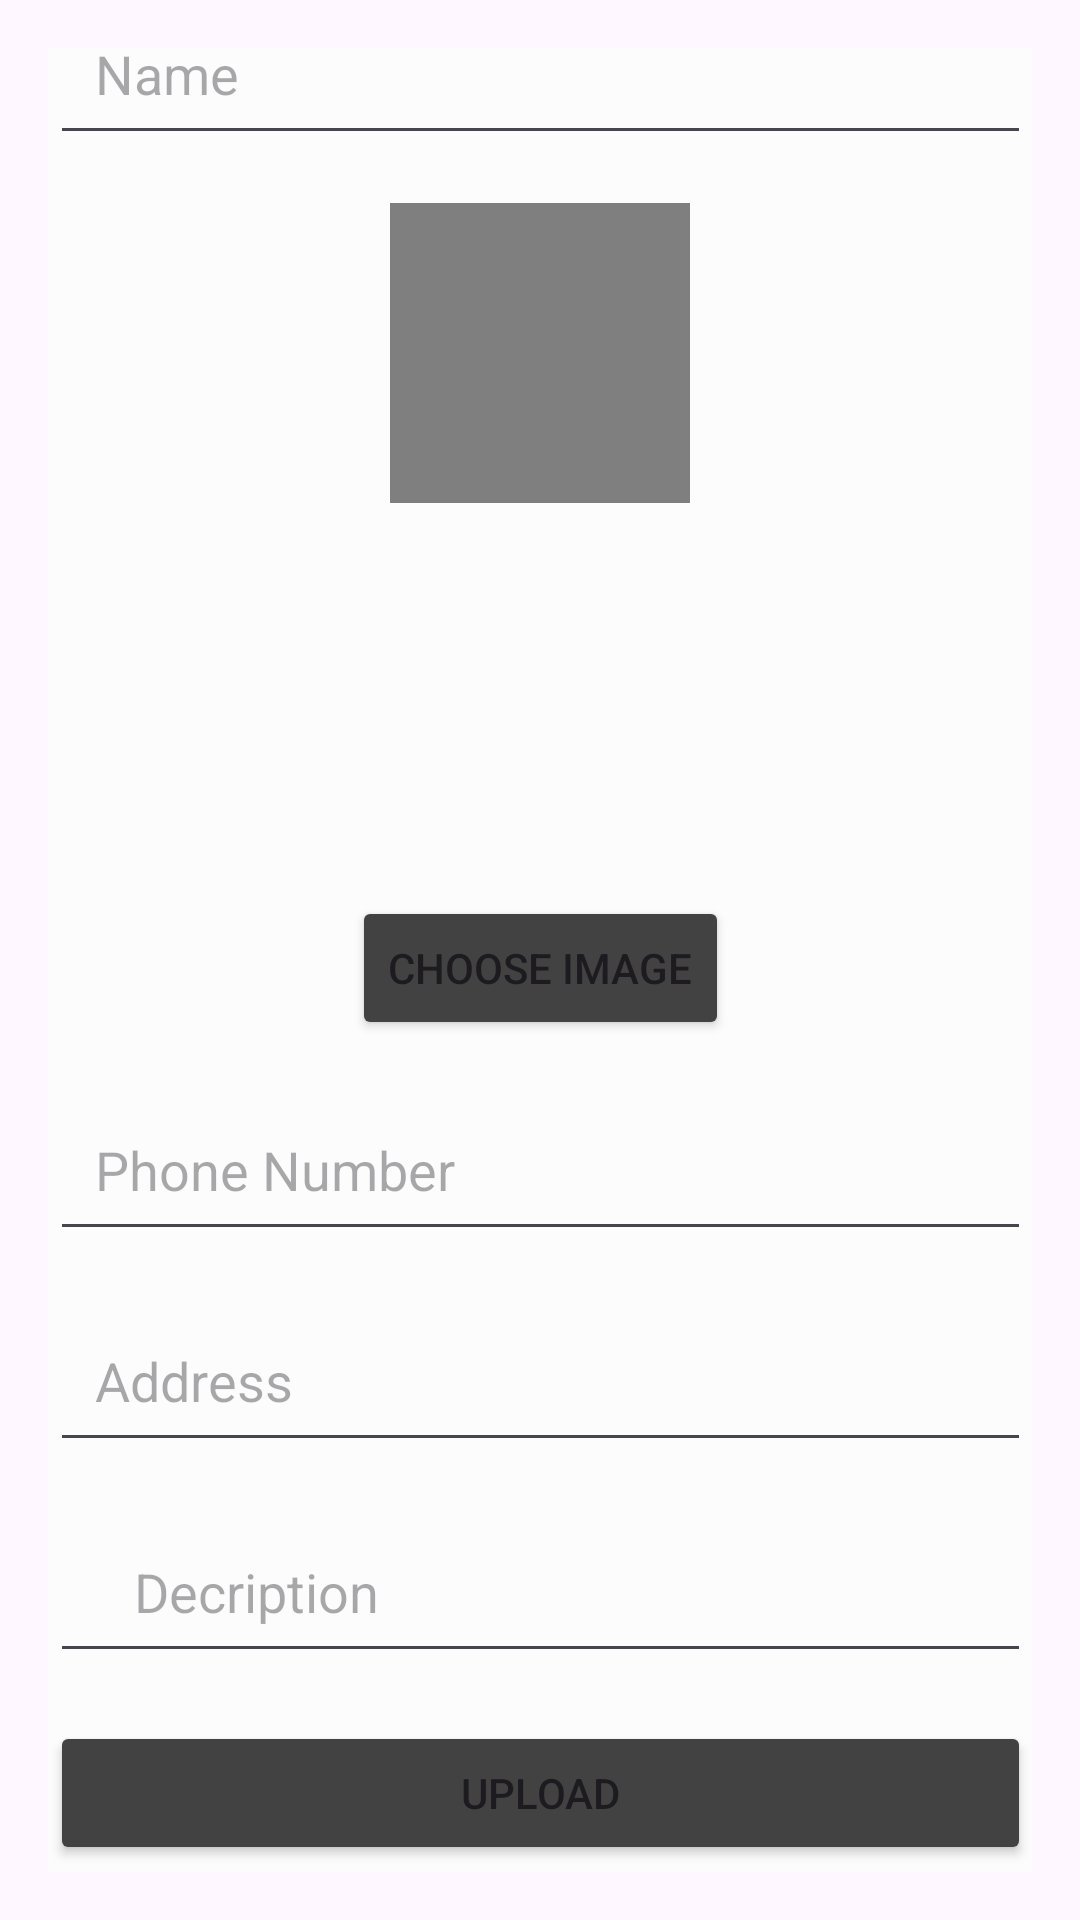

Write the Android layout XML for this screen, with the resource values it uses.
<!-- AndroidManifest.xml: application theme Theme.ScrapManagement -->
<!-- res/layout/activity_create_task.xml -->
<?xml version="1.0" encoding="utf-8"?>
<LinearLayout
    xmlns:android="http://schemas.android.com/apk/res/android"
    android:layout_width="match_parent"
    android:layout_height="match_parent"
    xmlns:app="http://schemas.android.com/apk/res-auto"
    android:orientation="vertical"
    android:gravity="center"
    android:padding="16dp">

    <androidx.cardview.widget.CardView
        android:layout_width="375dp"
        android:layout_height="700dp"
        android:layout_gravity="center"
        android:layout_margin="30dp"
        app:cardCornerRadius="30dp"
        app:cardElevation="20dp">

        
        <LinearLayout
            android:layout_width="match_parent"
            android:layout_height="693dp"
            android:layout_gravity="center_vertical"
            android:background="@color/cardview_shadow_end_color"
            android:orientation="vertical"
            android:padding="24dp">

            
            <EditText
                android:id="@+id/editTextName"
                android:layout_width="match_parent"
                android:layout_height="wrap_content"
                android:hint="Name"
                android:padding="15dp" />

            <VideoView
                android:id="@+id/videoView"
                android:layout_width="100dp"
                android:layout_height="100dp"
                android:layout_below="@id/editTextName"
                android:layout_gravity="center_horizontal"
                android:layout_marginTop="16dp"

                />
            
            <ImageView
                android:id="@+id/imageView"
                android:layout_width="100dp"
                android:layout_height="100dp"
                android:layout_below="@id/editTextName"
                android:layout_gravity="center_horizontal"
                android:layout_marginTop="16dp" />

            
            <Button
                android:id="@+id/btnChooseImage"
                android:layout_width="wrap_content"
                android:layout_height="wrap_content"
                android:layout_below="@id/imageView"
                android:layout_gravity="center_horizontal"
                android:layout_marginTop="15dp"
                android:backgroundTint="@color/cardview_dark_background"
                android:text="Choose Image" />

            <EditText
                android:id="@+id/etPhone"
                android:layout_width="match_parent"
                android:layout_height="wrap_content"
                android:layout_below="@id/progressBar"
                android:layout_marginTop="16dp"
                android:hint="Phone Number"
                android:inputType="phone"
                android:minHeight="48dp"
                android:padding="15dp" />

            <EditText
                android:id="@+id/editTextAddress"
                android:layout_width="match_parent"
                android:layout_height="wrap_content"
                android:layout_below="@id/progressBar"
                android:layout_marginTop="16dp"
                android:hint="Address"
                android:inputType="text"
                android:minHeight="48dp"
                android:padding="15dp" />

            
            <EditText
                android:id="@+id/editTextDesc"
                android:layout_width="match_parent"
                android:layout_height="wrap_content"
                android:layout_below="@id/editTextAddress"
                android:layout_marginTop="16dp"
                android:hint="   Decription"
                android:minHeight="48dp"
                android:padding="15dp" />

            
            <Button
                android:id="@+id/btnUpload"
                android:layout_width="match_parent"
                android:layout_height="wrap_content"
                android:layout_below="@id/editTextDesc"
                android:layout_marginTop="16dp"
                android:backgroundTint="@color/cardview_dark_background"
                android:text="Upload" />

            <ProgressBar
                android:id="@+id/progressBar"
                android:visibility="invisible"
                android:layout_width="20dp"
                android:layout_height="20dp"
                android:layout_marginTop="15dp"
                android:layout_gravity="center_horizontal"/>

        </LinearLayout>

    </androidx.cardview.widget.CardView>

</LinearLayout>
<!-- resources referenced by this layout -->
<resources>
  <style name="Theme.ScrapManagement" parent="Base.Theme.ScrapManagement" />
  <style name="Base.Theme.ScrapManagement" parent="Theme.Material3.DayNight.NoActionBar">
          
          
      </style>
</resources>
